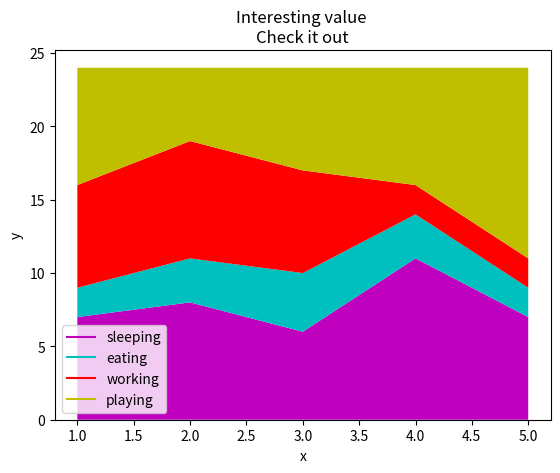

Python code for this plot:
import matplotlib.pyplot as plt 


days=[1,2,3,4,5]
sleeping=[7,8,6,11,7]
eating=[2,3,4,3,2]
working=[7,8,7,2,2]
playing=[8,5,7,8,13]

plt.plot([],[],color='m',label='sleeping')
plt.plot([],[],color='c',label='eating')
plt.plot([],[],color='r',label='working')
plt.plot([],[],color='y',label='playing')




plt.stackplot(days,sleeping,eating,working,playing , colors=['m','c','r','y'])

plt.xlabel('x')
plt.ylabel('y')
plt.title('Interesting value \nCheck it out')
plt.legend()
plt.show( )	